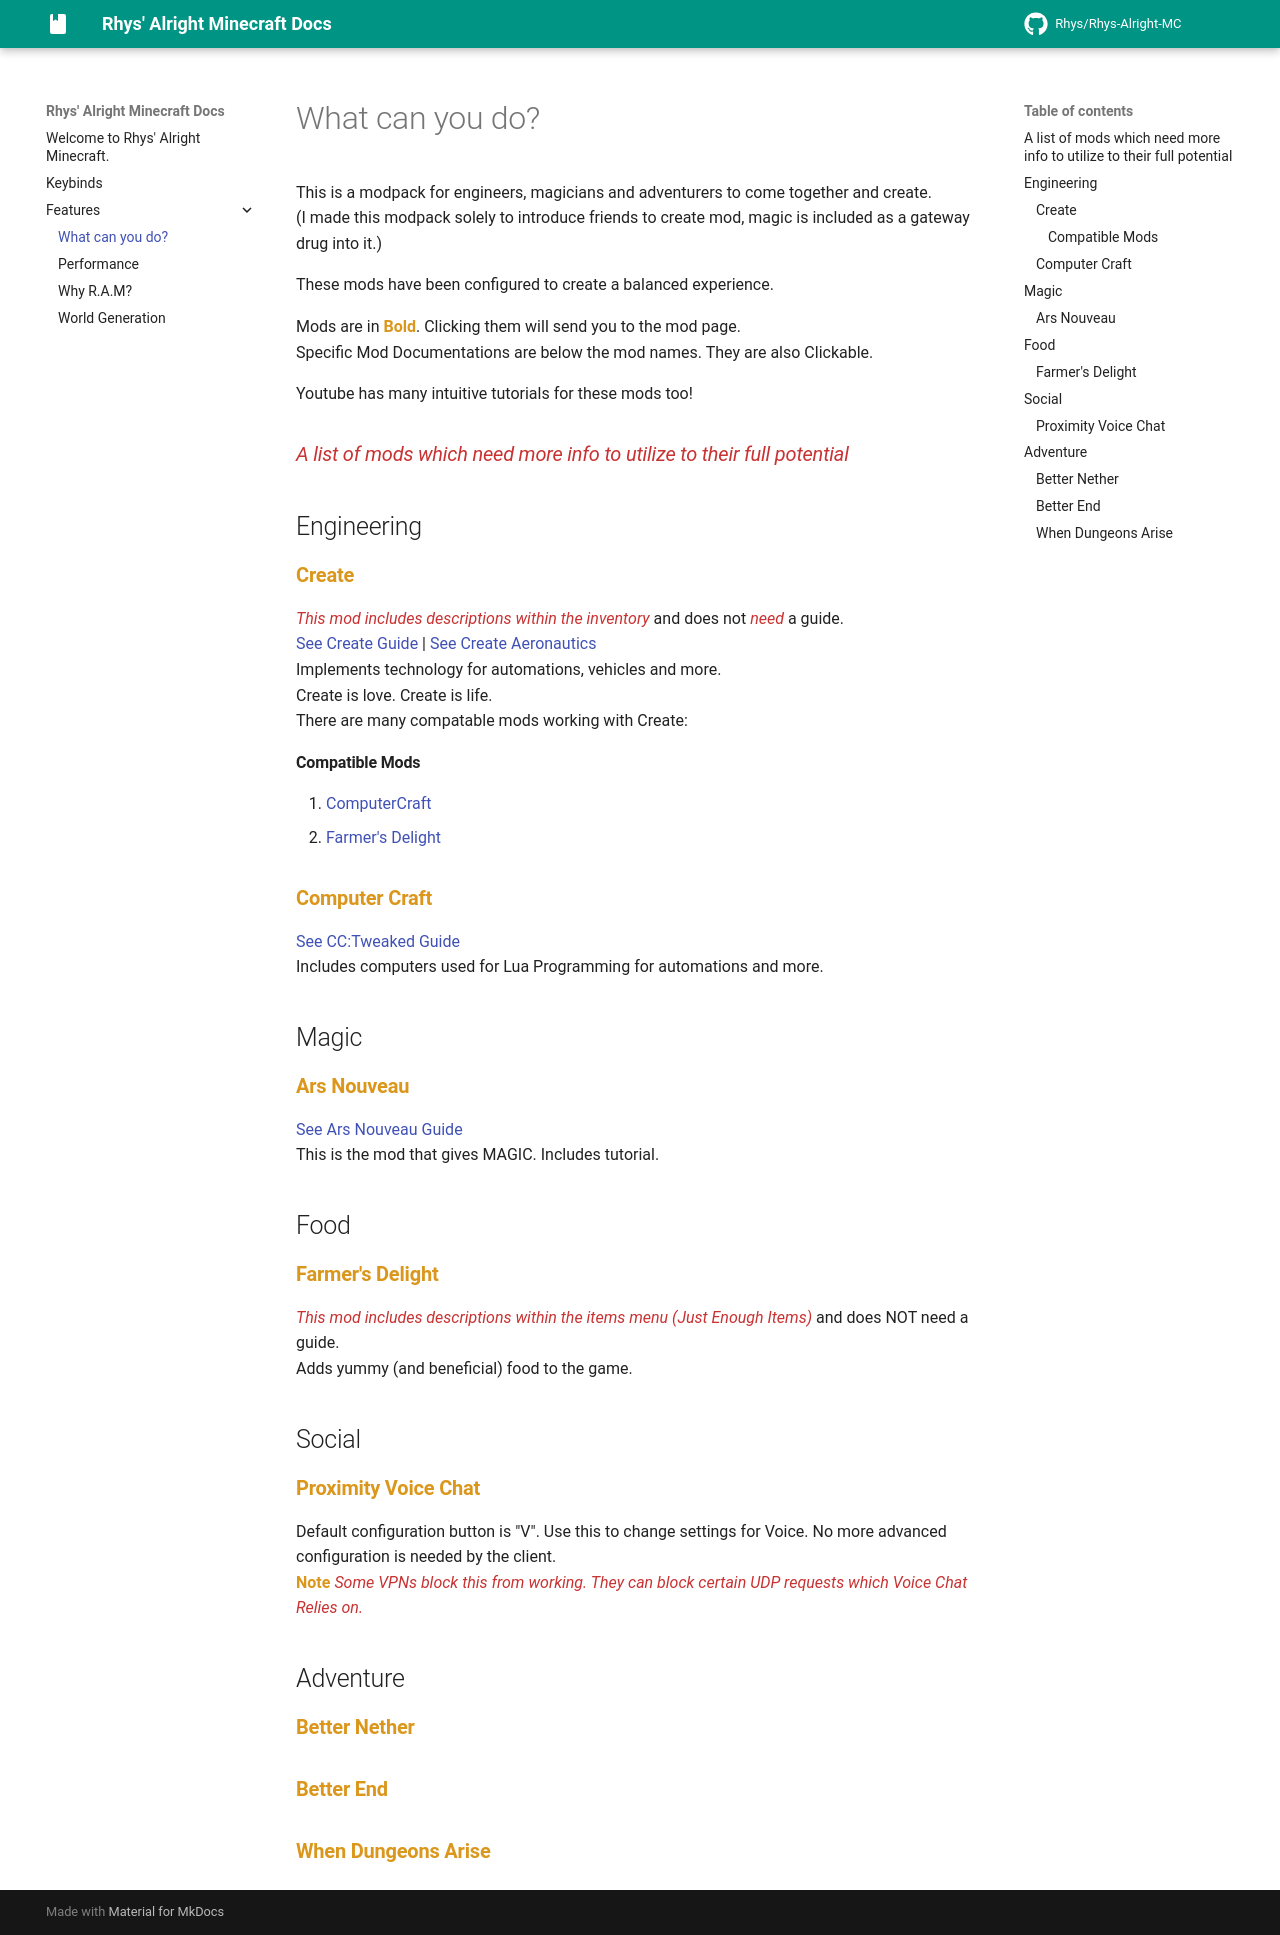

repository: RKG-01/Rhys-Alright-MC · page: Features/featureList/index.html · generator: mkdocs

# What can you do?
This is a modpack for engineers, magicians and adventurers to come together and create.  
(I made this modpack solely to introduce friends to create mod, magic is included as a gateway drug into it.)  

These mods have been configured to create a balanced experience.


Mods are in **Bold**. Clicking them will send you to the mod page.  
Specific Mod Documentations are below the mod names. They are also Clickable.  

Youtube has many intuitive tutorials for these mods too!

### *A list of mods which need more info to utilize to their full potential*

## Engineering
### [**Create**](https://modrinth.com/mod/create)
*This mod includes descriptions within the inventory* and does not *need* a guide.   
[See Create Guide](https://wiki.createmod.net/)  | [See Create Aeronautics](https://createsimulated.com/)  
Implements technology for automations, vehicles and more.  
Create is love. Create is life.  
There are many compatable mods working with Create:
#### Compatible Mods
1. [ComputerCraft](#computer-craft)
2. [Farmer's Delight](#farmers-delight)

### [**Computer Craft**](https://modrinth.com/mod/cc-tweaked)
[See CC:Tweaked Guide](https://tweaked.cc/)  
Includes computers used for Lua Programming for automations and more.


## Magic
### [**Ars Nouveau**](https://modrinth.com/mod/ars-nouveau)
[See Ars Nouveau Guide](https://ars.guide/book/getting_started/spell_casting/)  
This is the mod that gives MAGIC. Includes tutorial.


## Food
### [**Farmer's Delight**](https://modrinth.com/mod/farmers-delight)
*This mod includes descriptions within the items menu (Just Enough Items)* and does NOT need a guide.  
Adds yummy (and beneficial) food to the game.


## Social
### **Proximity Voice Chat**
Default configuration button is "V". Use this to change settings for Voice.
No more advanced configuration is needed by the client.  
**Note** *Some VPNs block this from working. They can block certain UDP requests which Voice Chat Relies on.*

## Adventure
### **Better Nether**

### **Better End**

### **When Dungeons Arise**
